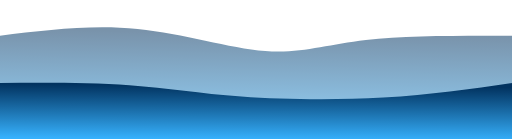
t = 0.00 s
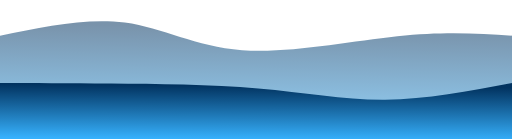
t = 0.75 s
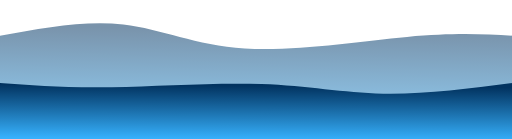
t = 1.25 s
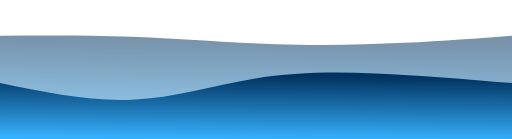
t = 2.00 s
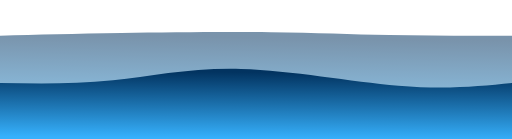
t = 2.75 s
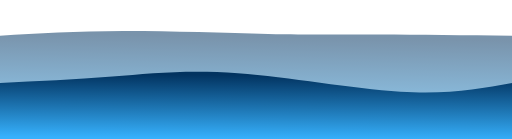
t = 3.25 s

The animated SVG that drew these frames (rendered in a browser with its animation timeline set to each time). Animation: 2 CSS @keyframes rules; one cycle of 4.00 s, repeats indefinitely.

<svg width="100%" height="100%" id="svg" viewBox="0 0 1440 390" xmlns="http://www.w3.org/2000/svg" class="transition duration-300 ease-in-out delay-150"><style>
          .path-0{
            animation:pathAnim-0 4s;
            animation-timing-function: linear;
            animation-iteration-count: infinite;
          }
          @keyframes pathAnim-0{
            0%{
              d: path("M 0,400 L 0,100 C 128.92857142857144,84.10714285714286 257.8571428571429,68.21428571428571 387,81 C 516.1428571428571,93.78571428571429 645.5000000000001,135.25 746,143 C 846.4999999999999,150.75 918.1428571428571,124.78571428571429 1029,112 C 1139.857142857143,99.21428571428571 1289.9285714285716,99.60714285714286 1440,100 L 1440,400 L 0,400 Z");
            }
            25%{
              d: path("M 0,400 L 0,100 C 119.85714285714286,71.17857142857143 239.71428571428572,42.35714285714286 339,57 C 438.2857142857143,71.64285714285714 517,129.75 659,140 C 801,150.25 1006.2857142857142,112.64285714285714 1147,98 C 1287.7142857142858,83.35714285714286 1363.857142857143,91.67857142857143 1440,100 L 1440,400 L 0,400 Z");
            }
            50%{
              d: path("M 0,400 L 0,100 C 119.82142857142858,98.89285714285714 239.64285714285717,97.78571428571429 371,103 C 502.35714285714283,108.21428571428571 645.25,119.75 777,124 C 908.75,128.25 1029.357142857143,125.21428571428571 1138,120 C 1246.642857142857,114.78571428571429 1343.3214285714284,107.39285714285714 1440,100 L 1440,400 L 0,400 Z");
            }
            75%{
              d: path("M 0,400 L 0,100 C 99.71428571428572,96.78571428571428 199.42857142857144,93.57142857142857 332,89 C 464.57142857142856,84.42857142857143 630,78.49999999999999 757,79 C 884,79.50000000000001 972.5714285714287,86.42857142857143 1080,91 C 1187.4285714285713,95.57142857142857 1313.7142857142858,97.78571428571428 1440,100 L 1440,400 L 0,400 Z");
            }
            100%{
              d: path("M 0,400 L 0,100 C 128.92857142857144,84.10714285714286 257.8571428571429,68.21428571428571 387,81 C 516.1428571428571,93.78571428571429 645.5000000000001,135.25 746,143 C 846.4999999999999,150.75 918.1428571428571,124.78571428571429 1029,112 C 1139.857142857143,99.21428571428571 1289.9285714285716,99.60714285714286 1440,100 L 1440,400 L 0,400 Z");
            }
          }</style><defs><linearGradient id="gradient" x1="47%" y1="100%" x2="53%" y2="0%"><stop offset="5%" stop-color="#36b1fd"></stop><stop offset="95%" stop-color="#023360"></stop></linearGradient></defs><path d="M 0,400 L 0,100 C 128.92857142857144,84.10714285714286 257.8571428571429,68.21428571428571 387,81 C 516.1428571428571,93.78571428571429 645.5000000000001,135.25 746,143 C 846.4999999999999,150.75 918.1428571428571,124.78571428571429 1029,112 C 1139.857142857143,99.21428571428571 1289.9285714285716,99.60714285714286 1440,100 L 1440,400 L 0,400 Z" stroke="none" stroke-width="0" fill="url(#gradient)" fill-opacity="0.53" class="transition-all duration-300 ease-in-out delay-150 path-0"></path><style>
          .path-1{
            animation:pathAnim-1 4s;
            animation-timing-function: linear;
            animation-iteration-count: infinite;
          }
          @keyframes pathAnim-1{
            0%{
              d: path("M 0,400 L 0,233 C 127.92857142857142,232.25 255.85714285714283,231.5 364,239 C 472.14285714285717,246.5 560.5,262.25 679,271 C 797.5,279.75 946.1428571428573,281.5 1078,274 C 1209.8571428571427,266.5 1324.9285714285713,249.75 1440,233 L 1440,400 L 0,400 Z");
            }
            25%{
              d: path("M 0,400 L 0,233 C 82.21428571428572,233.60714285714286 164.42857142857144,234.21428571428572 295,233 C 425.57142857142856,231.78571428571428 604.5000000000001,228.75000000000003 742,241 C 879.4999999999999,253.24999999999997 975.5714285714284,280.7857142857143 1085,282 C 1194.4285714285716,283.2142857142857 1317.2142857142858,258.1071428571429 1440,233 L 1440,400 L 0,400 Z");
            }
            50%{
              d: path("M 0,400 L 0,233 C 125.89285714285714,258.92857142857144 251.78571428571428,284.85714285714283 371,280 C 490.2142857142857,275.14285714285717 602.75,239.50000000000003 714,221 C 825.25,202.49999999999997 935.2142857142858,201.14285714285714 1056,206 C 1176.7857142857142,210.85714285714286 1308.392857142857,221.92857142857144 1440,233 L 1440,400 L 0,400 Z");
            }
            75%{
              d: path("M 0,400 L 0,233 C 97.78571428571428,226.75 195.57142857142856,220.5 300,207 C 404.42857142857144,193.5 515.4999999999999,172.75 666,184 C 816.5000000000001,195.25 1006.4285714285716,238.5 1142,252 C 1277.5714285714284,265.5 1358.7857142857142,249.25 1440,233 L 1440,400 L 0,400 Z");
            }
            100%{
              d: path("M 0,400 L 0,233 C 127.92857142857142,232.25 255.85714285714283,231.5 364,239 C 472.14285714285717,246.5 560.5,262.25 679,271 C 797.5,279.75 946.1428571428573,281.5 1078,274 C 1209.8571428571427,266.5 1324.9285714285713,249.75 1440,233 L 1440,400 L 0,400 Z");
            }
          }</style><defs><linearGradient id="gradient" x1="47%" y1="100%" x2="53%" y2="0%"><stop offset="5%" stop-color="#36b1fd"></stop><stop offset="95%" stop-color="#023360"></stop></linearGradient></defs><path d="M 0,400 L 0,233 C 127.92857142857142,232.25 255.85714285714283,231.5 364,239 C 472.14285714285717,246.5 560.5,262.25 679,271 C 797.5,279.75 946.1428571428573,281.5 1078,274 C 1209.8571428571427,266.5 1324.9285714285713,249.75 1440,233 L 1440,400 L 0,400 Z" stroke="none" stroke-width="0" fill="url(#gradient)" fill-opacity="1" class="transition-all duration-300 ease-in-out delay-150 path-1"></path></svg>
